Labelled photos from "classification_dataset", an image-classification folder in SahanaK17/Coffee_Fruit_Prediction. The possible labels are: overripe, ripe, unripe.

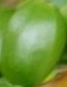
Label: unripe

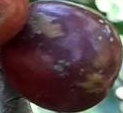
Label: overripe

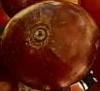
Label: ripe

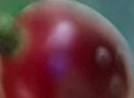
Label: ripe

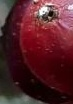
Label: overripe

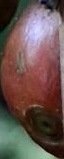
Label: unripe
